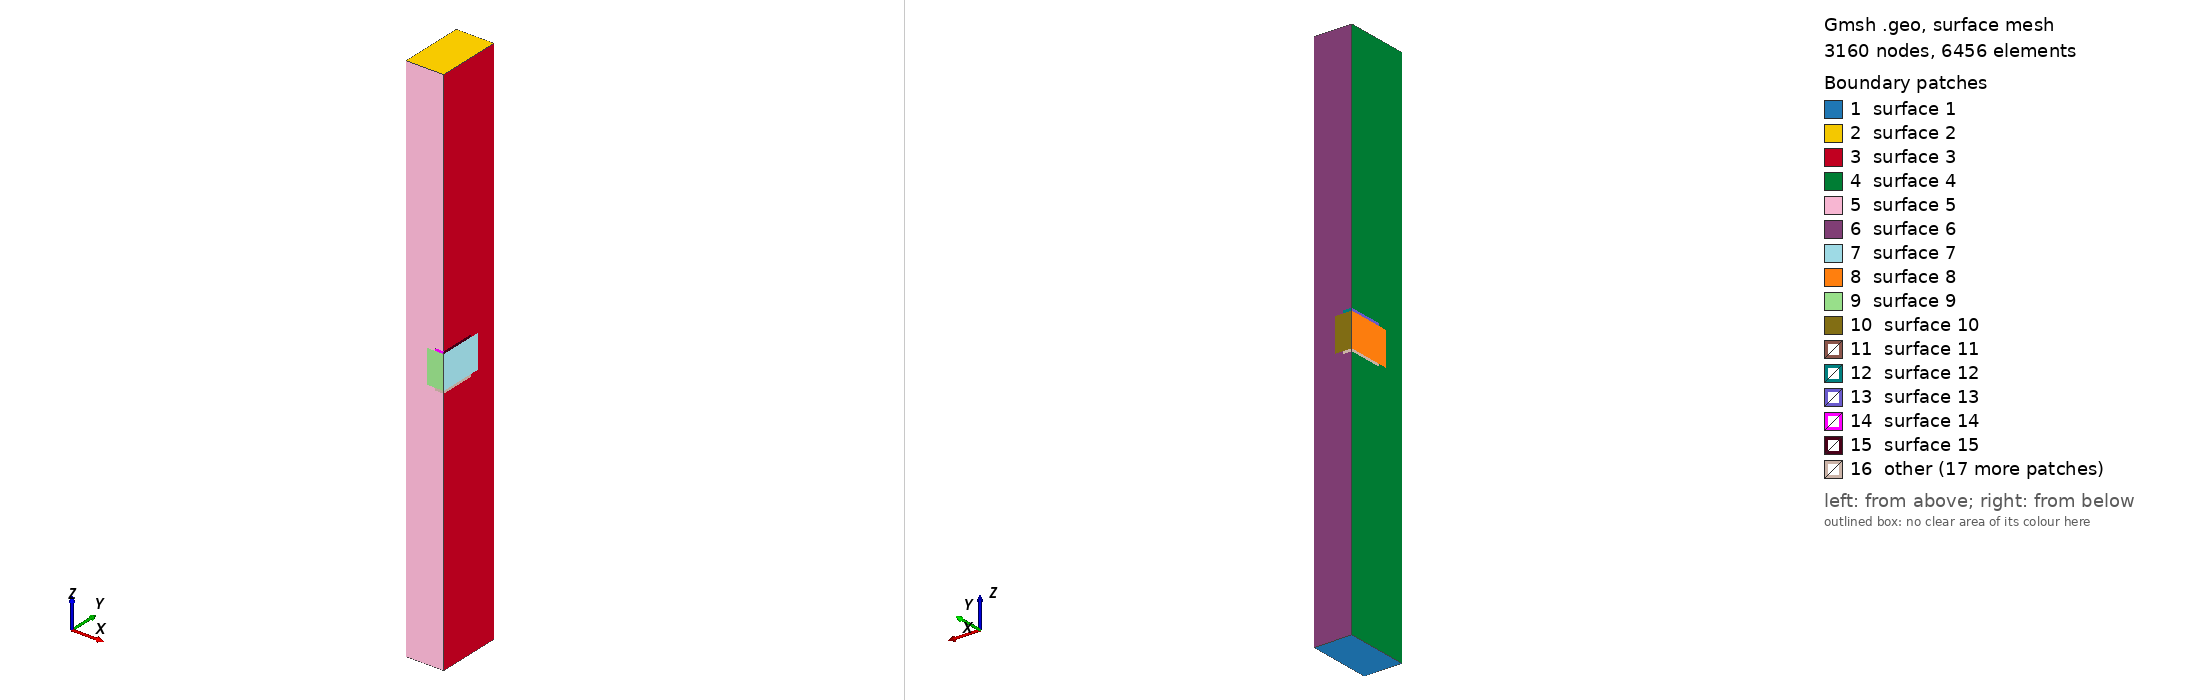

Gmsh geometry script, surface-meshed: 3160 nodes, 6456 surface elements. Boundary patches (legend numbers): 1 surface 1, 2 surface 2, 3 surface 3, 4 surface 4, 5 surface 5, 6 surface 6, 7 surface 7, 8 surface 8, 9 surface 9, 10 surface 10, 11 surface 11, 12 surface 12, 13 surface 13, 14 surface 14, 15 surface 15, 16 other. Left view from above one corner, right view from below the opposite corner. The script declares no physical surfaces, so the legend lists its geometric surfaces. The drawing asked Gmsh for element sizes between 1% and 20% of the model's largest extent; the script's own settings can give other sizes.

=== v00.02_THGEM1.geo (drawn) ===
// Gmsh project created on Wed Nov 10 11:47:30 2021
//All sizes are in mm
cathode_z = 3; //from cathode to bottom THGEM electrode
anode_z = 3; //from cathode to top THGEM electrode
dielec = 0.4; //total dielectric thickness
electrode = 0.03; //electrode thickness
rim = 0.1;
hole_r = 0.25;
pitch = 0.9;

TOP = cathode_z + electrode + dielec/2;
BOT = -anode_z - electrode - dielec/2;
X_SZ = pitch/4;
Y_SZ = pitch/4 * Sqrt(3);
R = rim + hole_r;
r = hole_r;

Point(1) = {X_SZ, Y_SZ, TOP, 1.0};
Point(2) = {X_SZ, Y_SZ, BOT, 1.0};
Point(3) = {-X_SZ, Y_SZ, TOP, 1.0};
Point(4) = {-X_SZ, Y_SZ, BOT, 1.0};
Point(5) = {-X_SZ, -Y_SZ, BOT, 1.0};
Point(6) = {-X_SZ, -Y_SZ, TOP, 1.0};
Point(7) = {X_SZ, -Y_SZ, TOP, 1.0};
Point(8) = {X_SZ, -Y_SZ, BOT, 1.0};
//+
Point(9) = {X_SZ, Y_SZ, electrode + dielec/2, 1.0};
Point(10) = {X_SZ, Y_SZ, dielec/2, 1.0};
Point(11) = {X_SZ, Y_SZ, -dielec/2, 1.0};
Point(12) = {X_SZ, Y_SZ, -electrode - dielec/2, 1.0};
Point(13) = {-X_SZ, Y_SZ, -electrode - dielec/2, 1.0};
Point(14) = {-X_SZ, Y_SZ, -dielec/2, 1.0};
Point(15) = {-X_SZ, Y_SZ, dielec/2, 1.0};
Point(16) = {-X_SZ, Y_SZ, electrode + dielec/2, 1.0};
//+
Point(17) = {-X_SZ, -Y_SZ, electrode + dielec/2, 1.0};
Point(18) = {-X_SZ, -Y_SZ, dielec/2, 1.0};
Point(19) = {-X_SZ, -Y_SZ, -dielec/2, 1.0};
Point(20) = {-X_SZ, -Y_SZ, -electrode - dielec/2, 1.0};
Point(21) = {X_SZ, -Y_SZ, -electrode - dielec/2, 1.0};
Point(22) = {X_SZ, -Y_SZ, -dielec/2, 1.0};
Point(23) = {X_SZ, -Y_SZ, dielec/2, 1.0};
Point(24) = {X_SZ, -Y_SZ, electrode + dielec/2, 1.0};
//+
Point(25) = {X_SZ - R, Y_SZ, electrode + dielec/2, 1.0};
Point(26) = {X_SZ - R, Y_SZ, dielec/2, 1.0};
Point(27) = {X_SZ - r, Y_SZ, dielec/2, 1.0};
Point(28) = {X_SZ - r, Y_SZ, -dielec/2, 1.0};
Point(29) = {X_SZ - R, Y_SZ, -dielec/2, 1.0};
Point(30) = {X_SZ - R, Y_SZ, -electrode - dielec/2, 1.0};
Point(31) = {X_SZ, Y_SZ - R, electrode + dielec/2, 1.0};
Point(32) = {X_SZ, Y_SZ - R, dielec/2, 1.0};
Point(33) = {X_SZ, Y_SZ - r, dielec/2, 1.0};
Point(34) = {X_SZ, Y_SZ - r, -dielec/2, 1.0};
Point(35) = {X_SZ, Y_SZ - R, -dielec/2, 1.0};
Point(36) = {X_SZ, Y_SZ - R, -electrode - dielec/2, 1.0};
//+
Point(37) = {-X_SZ + R, -Y_SZ, electrode + dielec/2, 1.0};
Point(38) = {-X_SZ + R, -Y_SZ, dielec/2, 1.0};
Point(39) = {-X_SZ + r, -Y_SZ, dielec/2, 1.0};
Point(40) = {-X_SZ + r, -Y_SZ, -dielec/2, 1.0};
Point(41) = {-X_SZ + R, -Y_SZ, -dielec/2, 1.0};
Point(42) = {-X_SZ + R, -Y_SZ, -electrode - dielec/2, 1.0};
Point(43) = {-X_SZ, -Y_SZ + R, -electrode - dielec/2, 1.0};
Point(44) = {-X_SZ, -Y_SZ + R, -dielec/2, 1.0};
Point(45) = {-X_SZ, -Y_SZ + r, -dielec/2, 1.0};
Point(46) = {-X_SZ, -Y_SZ + r, dielec/2, 1.0};
Point(47) = {-X_SZ, -Y_SZ + R, dielec/2, 1.0};
Point(48) = {-X_SZ, -Y_SZ + R, electrode + dielec/2, 1.0};



//+
Line(1) = {7, 6};
//+
Line(2) = {6, 3};
//+
Line(3) = {3, 1};
//+
Line(4) = {1, 7};
//+
Line(5) = {1, 2};
//+
Line(6) = {5, 6};
//+
Line(7) = {3, 16};
//+
Line(8) = {16, 15};
//+
Line(9) = {15, 14};
//+
Line(10) = {14, 13};
//+
Line(11) = {13, 4};
//+
Line(12) = {8, 21};
//+
Line(13) = {21, 22};
//+
Line(14) = {22, 23};
//+
Line(15) = {23, 24};
//+
Line(16) = {24, 7};
//+
Line(17) = {8, 5};
//+
Line(18) = {5, 4};
//+
Line(19) = {4, 2};
//+
Line(20) = {2, 8};
//+
Line(21) = {16, 25};
//+
Line(22) = {25, 26};
//+
Line(23) = {26, 15};
//+
Line(24) = {16, 48};
//+
Line(25) = {48, 47};
//+
Line(26) = {15, 47};
//+
Line(27) = {47, 46};
//+
Line(28) = {29, 14};
//+
Line(29) = {29, 30};
//+
Line(30) = {30, 13};
//+
Line(31) = {14, 44};
//+
Line(32) = {44, 43};
//+
Line(33) = {43, 13};
//+
Line(34) = {44, 45};
//+
Line(35) = {28, 29};
//+
Line(36) = {26, 27};
//+
Line(37) = {27, 28};
//+
Line(38) = {46, 45};
//+
Line(39) = {24, 37};
//+
Line(40) = {37, 38};
//+
Line(41) = {38, 23};
//+
Line(42) = {24, 31};
//+
Line(43) = {31, 32};
//+
Line(44) = {32, 23};
//+
Line(45) = {32, 33};
//+
Line(46) = {38, 39};
//+
Line(47) = {41, 22};
//+
Line(48) = {41, 42};
//+
Line(49) = {42, 21};
//+
Line(50) = {21, 36};
//+
Line(51) = {36, 35};
//+
Line(52) = {35, 34};
//+
Line(53) = {35, 22};
//+
Line(54) = {41, 40};
//+
Line(55) = {40, 39};
//+
Line(56) = {33, 34};
//+
Circle(57) = {28, 11, 34};
//+
Circle(58) = {30, 12, 36};
//+
Circle(59) = {27, 10, 33};
//+
Circle(60) = {25, 9, 31};
//+
Circle(61) = {46, 18, 39};
//+
Circle(62) = {48, 17, 37};
//+
Circle(63) = {45, 19, 40};
//+
Circle(64) = {43, 20, 42};
//+
Circle(65) = {26, 10, 32};
//+
Circle(66) = {47, 18, 38};
//+
Circle(67) = {41, 19, 44};
//+
Circle(68) = {29, 11, 35};
//+
Line Loop(1) = {18, 19, 20, 17};
//+
Plane Surface(1) = {1};
//+
Line Loop(2) = {1, 2, 3, 4};
//+
Plane Surface(2) = {2};
//+
Line Loop(3) = {4, -16, 42, 43, 45, 56, -52, -51, -50, -12, -20, -5};
//+
Plane Surface(3) = {3};
//+
Line Loop(4) = {18, -11, -33, -32, 34, -38, -27, -25, -24, -7, -2, -6};
//+
Plane Surface(4) = {4};
//+
Line Loop(5) = {1, -6, -17, 12, -49, -48, 54, 55, -46, -40, -39, 16};
//+
Plane Surface(5) = {5};
//+
Line Loop(6) = {19, -5, -3, 7, 21, 22, 36, 37, 35, 29, 30, 11};
//+
Plane Surface(6) = {6};
//+
Line Loop(7) = {45, 56, -52, 53, 14, -44};
//+
Plane Surface(7) = {7};
//+
Line Loop(8) = {27, 38, -34, -31, -9, 26};
//+
Plane Surface(8) = {8};
//+
Line Loop(9) = {55, -46, 41, -14, -47, 54};
//+
Plane Surface(9) = {9};
//+
Line Loop(10) = {36, 37, 35, 28, -9, -23};
//+
Plane Surface(10) = {10};
//+
Line Loop(11) = {60, -42, 39, -62, -24, 21};
//+
Plane Surface(11) = {11};
//+
Line Loop(12) = {21, 22, 23, -8};
//+
Plane Surface(12) = {12};
//+
Line Loop(13) = {26, -25, -24, 8};
//+
Plane Surface(13) = {13};
//+
Line Loop(14) = {40, 41, 15, 39};
//+
Plane Surface(14) = {14};
//+
Line Loop(15) = {44, 15, 42, 43};
//+
Plane Surface(15) = {15};
//+
Line Loop(16) = {66, 41, -44, -65, 23, 26};
//+
Plane Surface(16) = {16};
//+
Line Loop(17) = {66, -40, -62, 25};
//+
Surface(17) = {17};
//+
Line Loop(18) = {60, 43, -65, -22};
//+
Surface(18) = {18};
//+
Line Loop(19) = {68, 53, -47, 67, -31, -28};
//+
Plane Surface(19) = {19};
//+
Line Loop(20) = {33, -30, 58, -50, -49, -64};
//+
Plane Surface(20) = {20};
//+
Line Loop(21) = {28, 10, -30, -29};
//+
Plane Surface(21) = {21};
//+
Line Loop(22) = {33, -10, 31, 32};
//+
Plane Surface(22) = {22};
//+
Line Loop(23) = {47, -13, -49, -48};
//+
Plane Surface(23) = {23};
//+
Line Loop(24) = {50, 51, 53, -13};
//+
Plane Surface(24) = {24};
//+
Line Loop(25) = {67, 32, 64, -48};
//+
Surface(25) = {25};
//+
Line Loop(26) = {68, -51, -58, -29};
//+
Surface(26) = {26};
//+
Line Loop(27) = {34, 63, -54, 67};
//+
Plane Surface(27) = {27};
//+
Line Loop(28) = {57, -52, -68, -35};
//+
Plane Surface(28) = {28};
//+
Line Loop(29) = {36, 59, -45, -65};
//+
Plane Surface(29) = {29};
//+
Line Loop(30) = {61, -46, -66, 27};
//+
Plane Surface(30) = {30};
//+
Line Loop(31) = {61, -55, -63, -38};
//+
Surface(31) = {31};
//+
Line Loop(32) = {59, 56, -57, -37};
//+
Surface(32) = {32};
//+
Surface Loop(1) = {5, 2, 4, 1, 6, 3, 31, 30, 27, 29, 32, 28, 17, 11, 18, 25, 20, 26};
//+
Volume(1) = {1};
//+
Surface Loop(2) = {9, 7, 31, 30, 27, 32, 29, 28, 10, 8, 16, 19};
//+
Volume(2) = {2};
//+
Surface Loop(3) = {11, 18, 17, 15, 14, 16, 13, 12};
//+
Volume(3) = {3};
//+
Surface Loop(4) = {22, 21, 26, 20, 25, 23, 24, 19};
//+
Volume(4) = {4};

Field[1] = Box;
Field[1].VIn = 0.10;
Field[1].VOut = 10;
Field[1].XMax = 1;
Field[1].XMin = -1;
Field[1].YMax = 1;
Field[1].YMin = -1;
Field[1].ZMax = 5;
Field[1].ZMin = -5;
//+
Field[2] = Box;
Field[2].VIn = 0.005;
Field[2].VOut = 10;
Field[2].XMax = 1;
Field[2].XMin = -1;
Field[2].YMax = 1;
Field[2].YMin = -1;
Field[2].ZMax = 0.3;
Field[2].ZMin = -0.3;
//+
Field[3] = Box;
Field[3].VIn = 0.02;
Field[3].VOut = 10;
Field[3].XMax = 1;
Field[3].XMin = -1;
Field[3].YMax = 1;
Field[3].YMin = -1;
Field[3].ZMax = 0.5;
Field[3].ZMin = -0.5;

Field[4] = Min;
Field[4].FieldsList = {1, 2, 3};

Background Field = 4;
